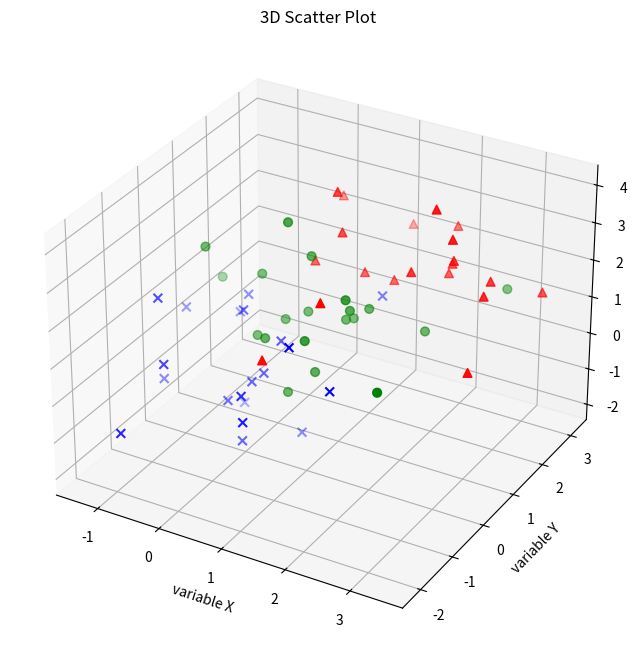

Python code for this plot: (Note: this script raises an exception after producing the figure.)
!pip install watermark


%load_ext watermark

%watermark -u -v -d -p matplotlib,numpy

%matplotlib inline

from mpl_toolkits.mplot3d import Axes3D
import numpy as np
from matplotlib import pyplot as plt

# Generate some 3D sample data
mu_vec1 = np.array([0,0,0]) # mean vector
cov_mat1 = np.array([[1,0,0],[0,1,0],[0,0,1]]) # covariance matrix

class1_sample = np.random.multivariate_normal(mu_vec1, cov_mat1, 20)
class2_sample = np.random.multivariate_normal(mu_vec1 + 1, cov_mat1, 20)
class3_sample = np.random.multivariate_normal(mu_vec1 + 2, cov_mat1, 20)

# class1_sample.shape -> (20, 3), 20 rows, 3 columns

fig = plt.figure(figsize=(8,8))
ax = fig.add_subplot(111, projection='3d')
   
ax.scatter(class1_sample[:,0], class1_sample[:,1], class1_sample[:,2], 
           marker='x', color='blue', s=40, label='class 1')
ax.scatter(class2_sample[:,0], class2_sample[:,1], class2_sample[:,2], 
           marker='o', color='green', s=40, label='class 2')
ax.scatter(class3_sample[:,0], class3_sample[:,1], class3_sample[:,2], 
           marker='^', color='red', s=40, label='class 3')

ax.set_xlabel('variable X')
ax.set_ylabel('variable Y')
ax.set_zlabel('variable Z')

plt.title('3D Scatter Plot')
     
plt.show()

import numpy as np
from matplotlib import pyplot as plt
from mpl_toolkits.mplot3d import Axes3D
from matplotlib.patches import FancyArrowPatch
from mpl_toolkits.mplot3d import proj3d

class Arrow3D(FancyArrowPatch):
    def __init__(self, xs, ys, zs, *args, **kwargs):
        FancyArrowPatch.__init__(self, (0,0), (0,0), *args, **kwargs)
        self._verts3d = xs, ys, zs

    def draw(self, renderer):
        xs3d, ys3d, zs3d = self._verts3d
        xs, ys, zs = proj3d.proj_transform(xs3d, ys3d, zs3d, renderer.M)
        self.set_positions((xs[0],ys[0]),(xs[1],ys[1]))
        FancyArrowPatch.draw(self, renderer)


# Generate some example data
mu_vec1 = np.array([0,0,0])
cov_mat1 = np.array([[1,0,0],[0,1,0],[0,0,1]])
class1_sample = np.random.multivariate_normal(mu_vec1, cov_mat1, 20)

mu_vec2 = np.array([1,1,1])
cov_mat2 = np.array([[1,0,0],[0,1,0],[0,0,1]])
class2_sample = np.random.multivariate_normal(mu_vec2, cov_mat2, 20)

# concatenate data for PCA
samples = np.concatenate((class1_sample, class2_sample), axis=0)

# mean values
mean_x = np.mean(samples[:,0])
mean_y = np.mean(samples[:,1])
mean_z = np.mean(samples[:,2])

#eigenvectors and eigenvalues
eig_val, eig_vec = np.linalg.eig(cov_mat1)

################################
#plotting eigenvectors
################################    

fig = plt.figure(figsize=(10,10))
ax = fig.add_subplot(111, projection='3d')

ax.plot(samples[:,0], samples[:,1], samples[:,2], 'o', markersize=10, color='green', alpha=0.2)
ax.plot([mean_x], [mean_y], [mean_z], 'o', markersize=10, color='red', alpha=0.5)
for v in eig_vec.T:
    a = Arrow3D([mean_x, v[0]], [mean_y, v[1]], 
                [mean_z, v[2]], mutation_scale=20, lw=3, arrowstyle="-|>", color="r")
    ax.add_artist(a)
ax.set_xlabel('variable X')
ax.set_ylabel('variable Y')
ax.set_zlabel('variable Z')

plt.title('3D scatter plot with eigenvectors')

plt.show()

from mpl_toolkits.mplot3d import Axes3D
import matplotlib.pyplot as plt
import numpy as np
from itertools import product, combinations
fig = plt.figure(figsize=(7,7))
ax = fig.gca(projection='3d')
ax.set_aspect("equal")

# Plot Points

# samples within the cube
X_inside = np.array([[0,0,0],[0.2,0.2,0.2],[0.1, -0.1, -0.3]])

X_outside = np.array([[-1.2,0.3,-0.3],[0.8,-0.82,-0.9],[1, 0.6, -0.7],
                      [0.8,0.7,0.2],[0.7,-0.8,-0.45],[-0.3, 0.6, 0.9],
                      [0.7,-0.6,-0.8]])

for row in X_inside:
    ax.scatter(row[0], row[1], row[2], color="r", s=50, marker='^')

for row in X_outside:    
    ax.scatter(row[0], row[1], row[2], color="k", s=50)

# Plot Cube
h = [-0.5, 0.5]
for s, e in combinations(np.array(list(product(h,h,h))), 2):
    if np.sum(np.abs(s-e)) == h[1]-h[0]:
        ax.plot3D(*zip(s,e), color="g")
        
ax.set_xlim(-1.5, 1.5)
ax.set_ylim(-1.5, 1.5)
ax.set_zlim(-1.5, 1.5)

plt.show()

import numpy as np
from matplotlib import pyplot as plt
from matplotlib.mlab import bivariate_normal
from mpl_toolkits.mplot3d import Axes3D

fig = plt.figure(figsize=(10, 7))
ax = fig.gca(projection='3d')
x = np.linspace(-5, 5, 200)
y = x
X,Y = np.meshgrid(x, y)
Z = bivariate_normal(X, Y)
surf = ax.plot_surface(X, Y, Z, rstride=1, cstride=1, cmap=plt.cm.coolwarm,
        linewidth=0, antialiased=False)

ax.set_zlim(0, 0.2)

ax.zaxis.set_major_locator(plt.LinearLocator(10))
ax.zaxis.set_major_formatter(plt.FormatStrFormatter('%.02f'))

fig.colorbar(surf, shrink=0.5, aspect=7, cmap=plt.cm.coolwarm)

plt.show()

import numpy as np
from matplotlib import pyplot as plt
from matplotlib.mlab import bivariate_normal
from mpl_toolkits.mplot3d import Axes3D

fig = plt.figure(figsize=(10, 7))
ax = fig.gca(projection='3d')
x = np.linspace(-5, 5, 200)
y = x
X,Y = np.meshgrid(x, y)
Z = bivariate_normal(X, Y)
surf = ax.plot_wireframe(X, Y, Z, rstride=4, cstride=4, color='g', alpha=0.7)

ax.set_zlim(0, 0.2)

ax.zaxis.set_major_locator(plt.LinearLocator(10))
ax.zaxis.set_major_formatter(plt.FormatStrFormatter('%.02f'))

ax.set_xlabel('X')
ax.set_ylabel('Y')
ax.set_zlabel('p(x)')

plt.title('bivariate Gassian')

plt.show()